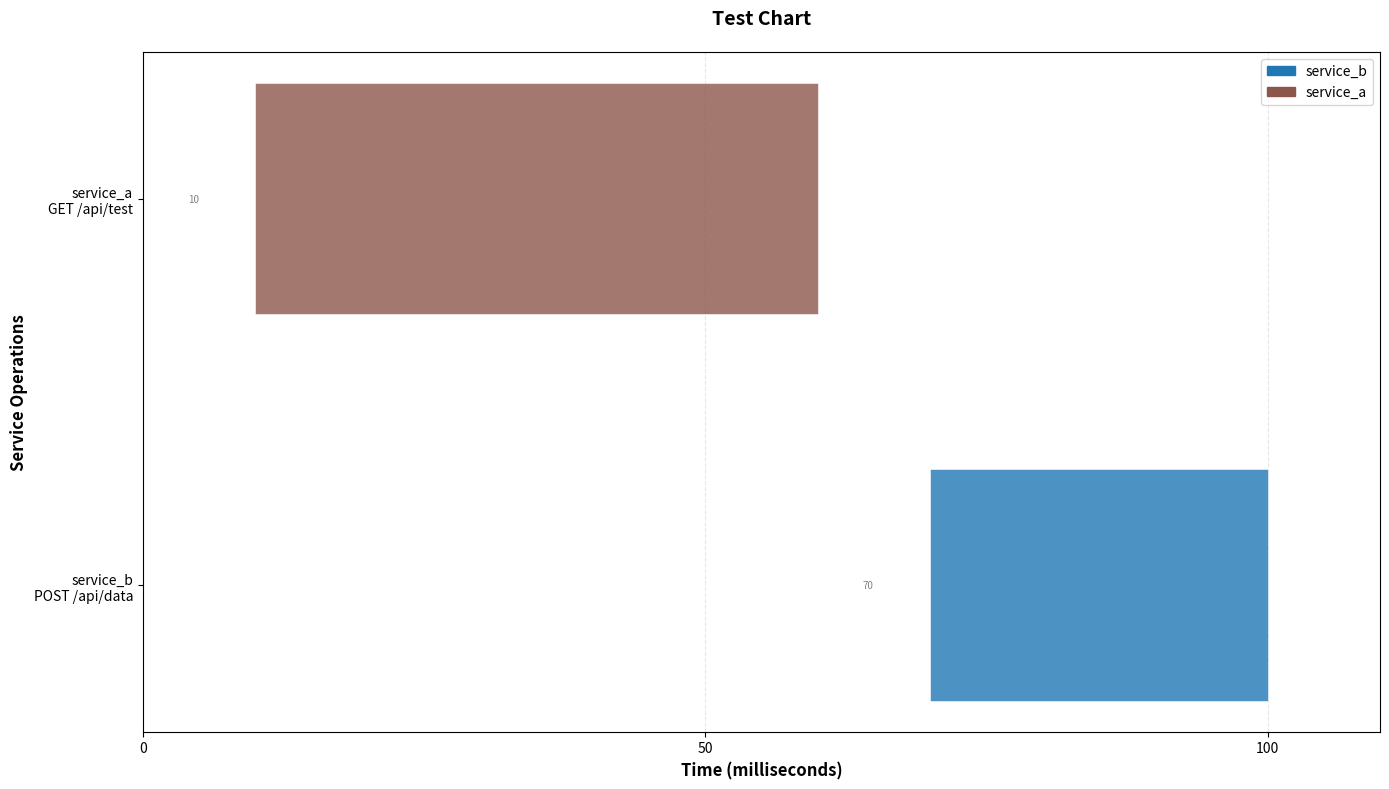
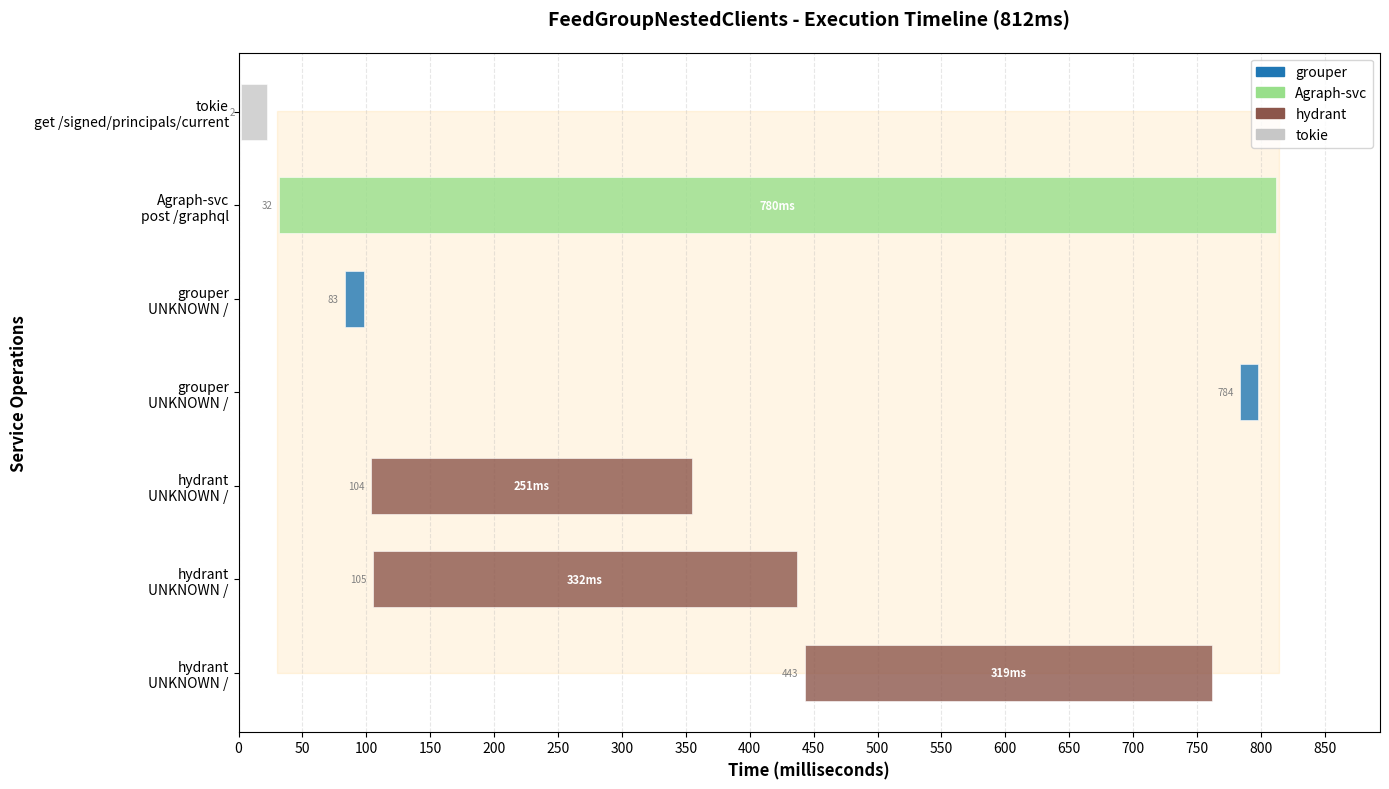
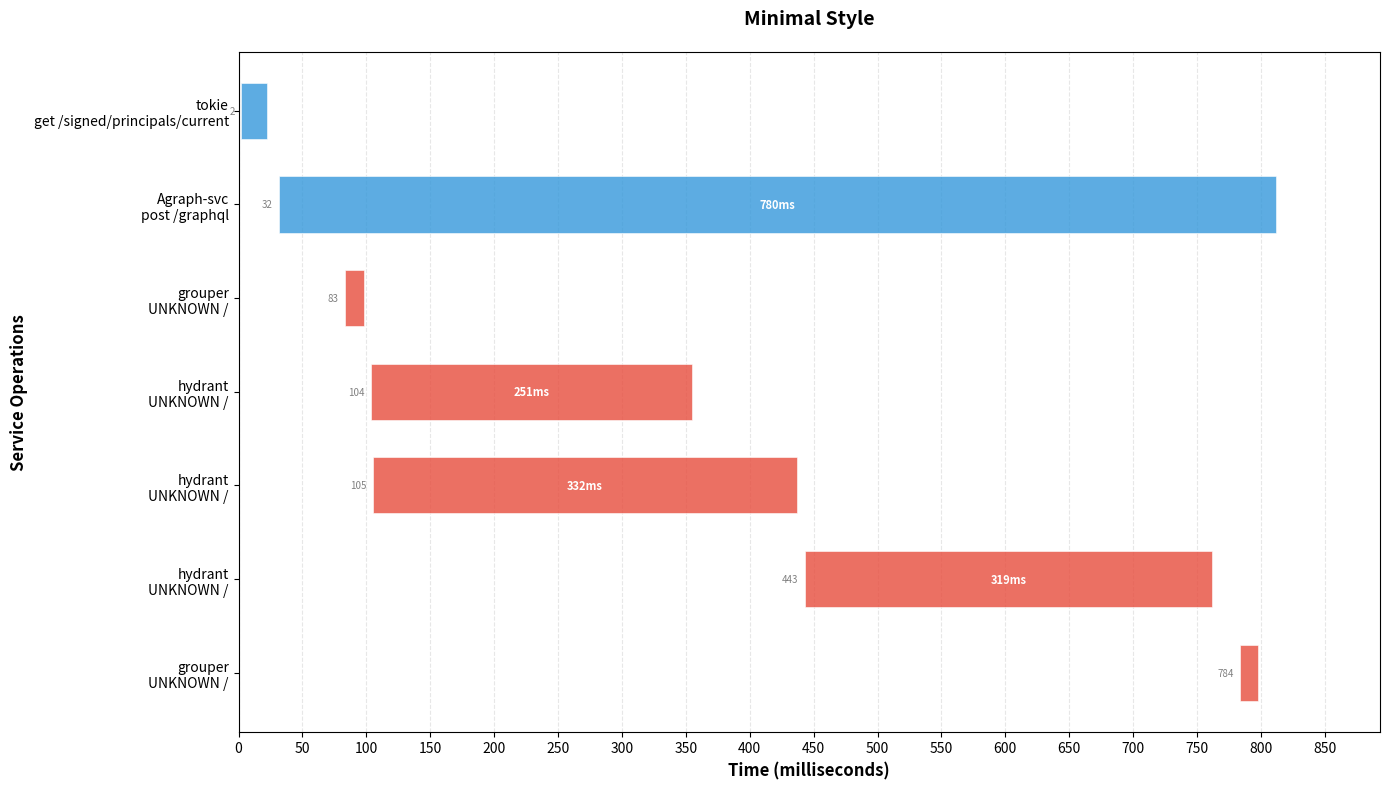

Recreate these plots in Python, in order.
#!/usr/bin/env python3
"""
Generic Log Gantt Chart Generator

A tool to parse structured logs and generate Gantt charts showing execution timelines.
Designed to handle various log formats with timing information.

Usage:
    generator = LogGanttGenerator()
    fig = generator.generate_from_text(log_json_string)
    plt.show()
"""
# Add this RIGHT AFTER your docstring, BEFORE any matplotlib imports
import sys
import matplotlib
import os

# Simple backend configuration for PyCharm
if 'pydevd' in sys.modules:  # Detects PyCharm
    try:
        matplotlib.use('TkAgg')  # Try interactive backend first
        print("Using TkAgg backend for PyCharm")
    except ImportError:
        matplotlib.use('Agg')   # Fallback to file-saving backend
        print("Using Agg backend - plots will be saved to files")

# Your existing imports stay exactly the same below this point
# ... rest of your imports
import json
import matplotlib.pyplot as plt
import matplotlib.patches as mpatches
import matplotlib.ticker as ticker
from matplotlib.pyplot import cm
import numpy as np
from typing import Dict, List, Any, Optional, Union, Tuple
from dataclasses import dataclass
from pathlib import Path
from abc import ABC, abstractmethod
from enum import Enum
import argparse

def show_plot(fig, title="chart"):
    """Show plot or save it if in non-interactive environment."""
    backend = matplotlib.get_backend()
    print(f"🔍 DEBUG: Current backend is: {backend}")
    print(f"🔍 DEBUG: PyCharm detected: {'pydevd' in sys.modules}")
    print(f"🔍 DEBUG: Title: {title}")

    if backend == 'Agg':
        # Save to file instead of showing
        filename = f"{title.replace(' ', '_').replace('/', '_')}.png"
        print(f"🔍 DEBUG: Attempting to save as: {filename}")

        try:
            fig.savefig(filename, dpi=300, bbox_inches='tight')
            print(f"📊 SUCCESS: Plot saved as: {filename}")
            print(f"   📁 You can find it in: {os.getcwd()}")

            # Check if file actually exists
            if os.path.exists(filename):
                file_size = os.path.getsize(filename)
                print(f"   ✅ File confirmed: {file_size} bytes")
            else:
                print(f"   ❌ ERROR: File was not created!")

        except Exception as e:
            print(f"   ❌ ERROR saving file: {e}")
    else:
        print(f"🔍 DEBUG: Attempting to show plot with backend: {backend}")
        try:
            plt.show()
            print("📊 Plot displayed successfully")
        except Exception as e:
            print(f"❌ ERROR showing plot: {e}")
            # Fallback to saving
            filename = f"{title.replace(' ', '_').replace('/', '_')}.png"
            fig.savefig(filename, dpi=300, bbox_inches='tight')
            print(f"📊 FALLBACK: Plot saved as: {filename}")  # <- This closing parenthesis was missing!

# ================================
# DATA STRUCTURES
# ================================

@dataclass
class TimingEvent:
    """Represents a single timing event in the execution flow"""
    name: str
    service_name: str
    offset_ms: int
    latency_ms: int
    status: int
    method: str
    path: str
    event_type: str  # 'downstream', 'subgraph', 'internal'
    span_id: Optional[str] = None

    @property
    def start_time(self) -> int:
        return self.offset_ms

    @property
    def end_time(self) -> int:
        return self.offset_ms + self.latency_ms


class ChartStyle(Enum):
    """Different visual styles for the Gantt chart"""
    CLASSIC = "classic"
    MODERN = "modern"
    MINIMAL = "minimal"


@dataclass
class VisualizationConfig:
    """Configuration for Gantt chart visualization"""
    figsize: Tuple[int, int] = (14, 8)
    bar_height: float = 0.6
    style: ChartStyle = ChartStyle.MODERN
    show_labels: bool = True
    show_grid: bool = True
    group_parallel: bool = True
    color_by_service: bool = True


# ================================
# LOG PARSING COMPONENTS
# ================================

class LogFieldExtractor(ABC):
    """Abstract base for extracting fields from different log formats"""

    @abstractmethod
    def extract_service_name(self, event: Dict[str, Any]) -> str:
        pass

    @abstractmethod
    def extract_timing(self, event: Dict[str, Any]) -> Tuple[int, int]:  # offset, latency
        pass

    @abstractmethod
    def extract_request_details(self, event: Dict[str, Any]) -> Tuple[str, str, int]:  # method, path, status
        pass


class StandardLogExtractor(LogFieldExtractor):
    """Extractor for the standard log format you provided"""

    def extract_service_name(self, event: Dict[str, Any]) -> str:
        return event.get('service_name', 'unknown')

    def extract_timing(self, event: Dict[str, Any]) -> Tuple[int, int]:
        offset = event.get('offset_ms', 0)
        latency = event.get('latency_ms', 0)
        return offset, latency

    def extract_request_details(self, event: Dict[str, Any]) -> Tuple[str, str, int]:
        method = event.get('method', 'UNKNOWN')
        path = event.get('path', '/')

        # Handle nested status codes
        if 'type' in event and isinstance(event['type'], dict):
            status = event['type'].get('code', 200)
        else:
            status = event.get('status', 200)

        return method, path, status


class GenericLogParser:
    """Generic parser that can handle various log formats"""

    def __init__(self, extractor: LogFieldExtractor = None):
        self.extractor = extractor or StandardLogExtractor()

    def parse_log_data(self, log_input: Union[str, Dict[str, Any]]) -> List[TimingEvent]:
        """Parse log data from JSON string or dict"""
        if isinstance(log_input, str):
            try:
                log_data = json.loads(log_input)
            except json.JSONDecodeError as e:
                raise ValueError(f"Invalid JSON: {e}")
        else:
            log_data = log_input

        # Navigate to payload (handle different structures)
        payload = self._extract_payload(log_data)

        events = []

        # Extract downstream events
        downstream_events = payload.get('downstream_log', [])
        for event in downstream_events:
            timing_event = self._create_timing_event(event, 'downstream')
            if timing_event:
                events.append(timing_event)

        # Extract subgraph events
        subgraph_events = payload.get('subgraph_downstream_log', [])
        for event in subgraph_events:
            timing_event = self._create_timing_event(event, 'subgraph')
            if timing_event:
                events.append(timing_event)

        return events

    def _extract_payload(self, log_data: Dict[str, Any]) -> Dict[str, Any]:
        """Extract the payload from various log structures"""
        # Try common payload locations
        if 'payload' in log_data:
            return log_data['payload']
        elif 'data' in log_data:
            return log_data['data']
        else:
            # Assume the whole thing is the payload
            return log_data

    def _create_timing_event(self, event: Dict[str, Any], event_type: str) -> Optional[TimingEvent]:
        """Create a TimingEvent from raw event data"""
        try:
            service_name = self.extractor.extract_service_name(event)
            offset_ms, latency_ms = self.extractor.extract_timing(event)
            method, path, status = self.extractor.extract_request_details(event)

            # Create a meaningful name
            name = f"{service_name}:{method}:{path.split('/')[-1]}"

            return TimingEvent(
                name=name,
                service_name=service_name,
                offset_ms=offset_ms,
                latency_ms=latency_ms,
                status=status,
                method=method,
                path=path,
                event_type=event_type,
                span_id=event.get('span_id')
            )
        except (KeyError, TypeError) as e:
            print(f"Warning: Could not parse event {event}: {e}")
            return None


# ================================
# VISUALIZATION COMPONENTS
# ================================

class GanttVisualizer:
    """Creates Gantt charts from timing events"""

    def __init__(self, config: VisualizationConfig = None):
        self.config = config or VisualizationConfig()
        self._service_colors = {}
        self._color_map = None

    def create_gantt_chart(self, events: List[TimingEvent], title: str = "Execution Timeline") -> plt.Figure:
        """Create a Gantt chart from timing events"""
        if not events:
            raise ValueError("No events to visualize")

        # Sort events by start time for better visualization
        sorted_events = sorted(events, key=lambda e: e.start_time)

        # Set up the plot
        fig, ax = plt.subplots(figsize=self.config.figsize)

        # Generate colors
        self._setup_colors(sorted_events)

        # Group events if requested
        if self.config.group_parallel:
            grouped_events = self._group_parallel_events(sorted_events)
            self._plot_grouped_events(ax, grouped_events)
        else:
            self._plot_sequential_events(ax, sorted_events)

        # Style the chart
        self._style_chart(ax, title, sorted_events)

        return fig

    def _setup_colors(self, events: List[TimingEvent]):
        """Set up color mapping for services"""
        if self.config.color_by_service:
            unique_services = list(set(event.service_name for event in events))
            self._color_map = cm.get_cmap('tab20')

            for i, service in enumerate(unique_services):
                self._service_colors[service] = self._color_map(i / len(unique_services))
        else:
            # Color by event type
            type_colors = {
                'downstream': '#3498db',
                'subgraph': '#e74c3c',
                'internal': '#2ecc71'
            }
            self._service_colors = type_colors

    def _get_event_color(self, event: TimingEvent) -> str:
        """Get color for an event"""
        if self.config.color_by_service:
            return self._service_colors.get(event.service_name, '#95a5a6')
        else:
            return self._service_colors.get(event.event_type, '#95a5a6')

    def _group_parallel_events(self, events: List[TimingEvent]) -> List[List[TimingEvent]]:
        """Group events that run in parallel"""
        if not events:
            return []

        # Sort by start time
        sorted_events = sorted(events, key=lambda e: e.start_time)
        groups = []
        current_group = [sorted_events[0]]

        for event in sorted_events[1:]:
            # Check if this event overlaps with any in the current group
            overlaps_current = any(
                self._events_overlap(event, existing)
                for existing in current_group
            )

            if overlaps_current:
                current_group.append(event)
            else:
                groups.append(current_group)
                current_group = [event]

        groups.append(current_group)
        return groups

    def _events_overlap(self, event1: TimingEvent, event2: TimingEvent) -> bool:
        """Check if two events overlap in time"""
        return (event1.start_time < event2.end_time and
                event1.end_time > event2.start_time)

    def _plot_grouped_events(self, ax: plt.Axes, event_groups: List[List[TimingEvent]]):
        """Plot events grouped by parallel execution"""
        y_position = 0
        y_labels = []

        for group in event_groups:
            if len(group) == 1:
                # Single event
                event = group[0]
                self._plot_single_event(ax, event, y_position)
                y_labels.append(self._create_event_label(event))
                y_position += 1
            else:
                # Parallel events - stack them
                group_start_y = y_position
                for event in sorted(group, key=lambda e: e.service_name):
                    self._plot_single_event(ax, event, y_position)
                    y_labels.append(self._create_event_label(event))
                    y_position += 1

                # Add group indicator
                self._add_group_indicator(ax, group, group_start_y, y_position - 1)

        ax.set_yticks(range(len(y_labels)))
        ax.set_yticklabels(y_labels)
        ax.invert_yaxis()  # Top to bottom execution order

    def _plot_sequential_events(self, ax: plt.Axes, events: List[TimingEvent]):
        """Plot events in simple sequential order"""
        y_labels = []

        for i, event in enumerate(events):
            self._plot_single_event(ax, event, i)
            y_labels.append(self._create_event_label(event))

        ax.set_yticks(range(len(y_labels)))
        ax.set_yticklabels(y_labels)
        ax.invert_yaxis()

    def _plot_single_event(self, ax: plt.Axes, event: TimingEvent, y_pos: int):
        """Plot a single timing event as a horizontal bar"""
        color = self._get_event_color(event)

        # Main bar
        bar = ax.barh(
            y_pos,
            event.latency_ms,
            left=event.start_time,
            height=self.config.bar_height,
            color=color,
            alpha=0.8,
            edgecolor='white',
            linewidth=0.5
        )

        # Add timing labels if requested
        if self.config.show_labels:
            # Duration label inside bar if there's space
            if event.latency_ms > 50:  # Only show if bar is wide enough
                ax.text(
                    event.start_time + event.latency_ms / 2,
                    y_pos,
                    f"{event.latency_ms}ms",
                    ha='center',
                    va='center',
                    fontsize=8,
                    fontweight='bold',
                    color='white'
                )

            # Start time label
            ax.text(
                event.start_time - 5,
                y_pos,
                f"{event.start_time}",
                ha='right',
                va='center',
                fontsize=7,
                color='gray'
            )

    def _create_event_label(self, event: TimingEvent) -> str:
        """Create a descriptive label for the event"""
        if len(event.path) > 30:
            path_display = "..." + event.path[-27:]
        else:
            path_display = event.path

        return f"{event.service_name}\n{event.method} {path_display}"

    def _add_group_indicator(self, ax: plt.Axes, group: List[TimingEvent], start_y: int, end_y: int):
        """Add visual indicator for parallel execution group"""
        if len(group) <= 1:
            return

        # Find the time span of the group
        min_start = min(event.start_time for event in group)
        max_end = max(event.end_time for event in group)

        # Add a subtle background highlight
        ax.axvspan(
            min_start - 2,
            max_end + 2,
            ymin=(start_y - 0.4) / (end_y + 1),
            ymax=(end_y + 0.4) / (end_y + 1),
            alpha=0.1,
            color='orange',
            zorder=0
        )

    def _style_chart(self, ax: plt.Axes, title: str, events: List[TimingEvent]):
        """Apply styling to the chart"""
        ax.set_xlabel("Time (milliseconds)", fontsize=12, fontweight='bold')
        ax.set_ylabel("Service Operations", fontsize=12, fontweight='bold')
        ax.set_title(title, fontsize=14, fontweight='bold', pad=20)

        if self.config.show_grid:
            ax.grid(True, axis='x', linestyle='--', alpha=0.3)
            ax.set_axisbelow(True)

        # Set x-axis formatting
        max_time = max(event.end_time for event in events)
        ax.set_xlim(0, max_time * 1.1)

        # Dynamic tick spacing
        if max_time < 100:
            tick_spacing = 10
        elif max_time < 1000:
            tick_spacing = 50
        else:
            tick_spacing = 100

        ax.xaxis.set_major_locator(ticker.MultipleLocator(tick_spacing))

        # Create legend if coloring by service
        if self.config.color_by_service and len(self._service_colors) > 1:
            legend_elements = [
                mpatches.Patch(color=color, label=service)
                for service, color in self._service_colors.items()
            ]
            ax.legend(handles=legend_elements, loc='upper right', bbox_to_anchor=(1, 1))

        plt.tight_layout()


# ================================
# MAIN ORCHESTRATOR
# ================================

class LogGanttGenerator:
    """Main orchestrator for generating Gantt charts from logs"""

    def __init__(self,
                 parser: Optional[GenericLogParser] = None,
                 visualizer: Optional[GanttVisualizer] = None):
        """
        Initialize the generator with optional custom components.

        This design allows for dependency injection - you can provide
        custom parsers or visualizers for different log formats.
        """
        self.parser = parser or GenericLogParser()
        self.visualizer = visualizer or GanttVisualizer()

    def generate_from_text(self, log_text: str, title: Optional[str] = None) -> plt.Figure:
        """
        Generate Gantt chart from log text.

        Args:
            log_text: JSON string containing log data
            title: Optional title for the chart

        Returns:
            matplotlib Figure object

        Raises:
            ValueError: If log parsing fails
            RuntimeError: If visualization fails
        """
        try:
            # Parse the log
            events = self.parser.parse_log_data(log_text)

            if not events:
                raise ValueError("No timing events found in log data")

            # Generate title if not provided
            if title is None:
                title = self._generate_title(log_text, events)

            # Create visualization
            return self.visualizer.create_gantt_chart(events, title)

        except json.JSONDecodeError as e:
            raise ValueError(f"Invalid JSON in log data: {e}")
        except Exception as e:
            raise RuntimeError(f"Failed to generate Gantt chart: {e}")

    def generate_from_file(self, file_path: Union[str, Path], title: Optional[str] = None) -> plt.Figure:
        """Generate Gantt chart from log file"""
        path = Path(file_path)

        if not path.exists():
            raise FileNotFoundError(f"Log file not found: {file_path}")

        try:
            with open(path, 'r', encoding='utf-8') as f:
                log_text = f.read()

            return self.generate_from_text(log_text, title or f"Timeline from {path.name}")

        except Exception as e:
            raise RuntimeError(f"Failed to read or process file {file_path}: {e}")

    def generate_with_config(self,
                             log_text: str,
                             config: VisualizationConfig,
                             title: Optional[str] = None) -> plt.Figure:
        """Generate chart with custom visualization configuration"""
        # Create a new visualizer with the specified config
        custom_visualizer = GanttVisualizer(config)

        # Temporarily use the custom visualizer
        original_visualizer = self.visualizer
        self.visualizer = custom_visualizer

        try:
            return self.generate_from_text(log_text, title)
        finally:
            # Restore original visualizer
            self.visualizer = original_visualizer

    def analyze_log(self, log_text: str) -> Dict[str, Any]:
        """
        Analyze log without generating chart - useful for debugging.

        Returns summary statistics and event details.
        """
        try:
            events = self.parser.parse_log_data(log_text)

            if not events:
                return {"error": "No events found"}

            # Calculate statistics
            total_time = max(event.end_time for event in events)
            service_counts = {}
            event_type_counts = {}

            for event in events:
                service_counts[event.service_name] = service_counts.get(event.service_name, 0) + 1
                event_type_counts[event.event_type] = event_type_counts.get(event.event_type, 0) + 1

            # Find parallel operations
            parallel_groups = self._find_parallel_groups(events)

            return {
                "total_events": len(events),
                "total_execution_time_ms": total_time,
                "services": service_counts,
                "event_types": event_type_counts,
                "parallel_groups_count": len(parallel_groups),
                "longest_operation": max(events, key=lambda e: e.latency_ms),
                "critical_path_time": self._calculate_critical_path(events),
                "events": [
                    {
                        "name": e.name,
                        "service": e.service_name,
                        "start": e.start_time,
                        "duration": e.latency_ms,
                        "type": e.event_type
                    } for e in sorted(events, key=lambda e: e.start_time)
                ]
            }

        except Exception as e:
            return {"error": f"Analysis failed: {e}"}

    def _generate_title(self, log_text: str, events: List[TimingEvent]) -> str:
        """Generate a meaningful title from log data"""
        try:
            log_data = json.loads(log_text)
            payload = log_data.get('payload', {})

            operation_name = payload.get('operation_name', 'Unknown Operation')
            total_time = max(event.end_time for event in events) if events else 0

            return f"{operation_name} - Execution Timeline ({total_time}ms)"

        except:
            return "Service Execution Timeline"

    def _find_parallel_groups(self, events: List[TimingEvent]) -> List[List[TimingEvent]]:
        """Find groups of events that execute in parallel"""
        if not events:
            return []

        sorted_events = sorted(events, key=lambda e: e.start_time)
        parallel_groups = []

        for i, event1 in enumerate(sorted_events):
            group = [event1]

            for j, event2 in enumerate(sorted_events[i + 1:], i + 1):
                if self._events_overlap(event1, event2):
                    group.append(event2)

            if len(group) > 1:
                # Avoid duplicate groups
                group_key = tuple(sorted(e.name for e in group))
                if not any(tuple(sorted(g.name for g in existing)) == group_key
                           for existing in parallel_groups):
                    parallel_groups.append(group)

        return parallel_groups

    def _events_overlap(self, event1: TimingEvent, event2: TimingEvent) -> bool:
        """Check if two events overlap in time"""
        return (event1.start_time < event2.end_time and
                event1.end_time > event2.start_time)

    def _calculate_critical_path(self, events: List[TimingEvent]) -> int:
        """Calculate the critical path duration"""
        if not events:
            return 0

        # Simple critical path: sequence of non-overlapping longest operations
        sorted_events = sorted(events, key=lambda e: e.start_time)
        critical_path = 0
        last_end_time = 0

        for event in sorted_events:
            if event.start_time >= last_end_time:
                critical_path += event.latency_ms
                last_end_time = event.end_time
            else:
                # Overlapping event - take the longer duration
                overlap_duration = min(event.end_time, last_end_time) - event.start_time
                additional_time = max(0, event.end_time - last_end_time)
                critical_path += additional_time
                last_end_time = max(last_end_time, event.end_time)

        return critical_path


# ================================
# UTILITY FUNCTIONS
# ================================

def create_quick_chart(log_text: str,
                       style: str = "modern",
                       group_parallel: bool = True,
                       color_by_service: bool = True) -> plt.Figure:
    """
    Quick utility function for simple chart generation.

    Perfect for jupyter notebooks or simple scripts.
    """
    config = VisualizationConfig(
        style=ChartStyle(style),
        group_parallel=group_parallel,
        color_by_service=color_by_service
    )

    generator = LogGanttGenerator()
    return generator.generate_with_config(log_text, config)


# ================================
# DEMO AND TESTING
# ================================

def demo_with_your_log():
    """Demo using your actual log data"""

    # Your log data from the paste
    your_log = '''
    {
        "payload": {
            "event": "QUERY_OPERATION_COMPLETED",
            "operation_name": "FeedGroupNestedClients",
            "query_signature": "b773e7bd9cb91f6e6bc6832622652ccc196ce14a3ae5eba7b93941dba160f43a",
            "total_response_latency_ms": 818,
            "downstream_log": [
                {
                    "status": 200,
                    "service_name": "tokie",
                    "method": "get",
                    "path": "/signed/principals/current",
                    "span_id": "1b8938cfa0712ed3",
                    "offset_ms": 2,
                    "latency_ms": 20,
                    "subgraphErrors": [],
                    "timed_out": false
                },
                {
                    "status": 200,
                    "service_name": "Agraph-svc",
                    "method": "post",
                    "path": "/graphql",
                    "span_id": "f3920668bf68c341",
                    "offset_ms": 32,
                    "latency_ms": 780,
                    "subgraphErrors": [],
                    "timed_out": false
                }
            ],
            "subgraph_downstream_log": [
                {
                    "service_name": "grouper",
                    "offset_ms": 83,
                    "latency_ms": 15,
                    "subgraph_service_name": "graph-svc",
                    "type": {
                        "method": "GET",
                        "path": "/api/v2/group/92851732480",
                        "request_type": "HTTP",
                        "code": 200
                    }
                },
                {
                    "service_name": "hydrant",
                    "offset_ms": 104,
                    "latency_ms": 251,
                    "subgraph_service_name": "graph-svc",
                    "type": {
                        "method": "POST",
                        "path": "/api/v3/nested/networks/31234/feeds/group/92851732480",
                        "request_type": "HTTP",
                        "code": 200
                    }
                },
                {
                    "service_name": "hydrant",
                    "offset_ms": 105,
                    "latency_ms": 332,
                    "subgraph_service_name": "graph-svc",
                    "type": {
                        "method": "POST",
                        "path": "/api/v3/nested/networks/31234/feeds/group/92851732480",
                        "request_type": "HTTP",
                        "code": 200
                    }
                },
                {
                    "service_name": "hydrant",
                    "offset_ms": 443,
                    "latency_ms": 319,
                    "subgraph_service_name": "graph-svc",
                    "type": {
                        "method": "POST",
                        "path": "/api/v3/nested/threads/3334442462756864",
                        "request_type": "HTTP",
                        "code": 200
                    }
                },
                {
                    "service_name": "grouper",
                    "offset_ms": 784,
                    "latency_ms": 14,
                    "subgraph_service_name": "graph-svc",
                    "type": {
                        "method": "GET",
                        "path": "/api/v2/group_members/groups/92851732480",
                        "request_type": "HTTP",
                        "code": 200
                    }
                }
            ]
        }
    }
    '''

    print("=== Analyzing Your Log ===")
    generator = LogGanttGenerator()

    # First, let's analyze the log
    analysis = generator.analyze_log(your_log)
    print(f"Found {analysis['total_events']} events")
    print(f"Total execution time: {analysis['total_execution_time_ms']}ms")
    print(f"Services involved: {list(analysis['services'].keys())}")
    print(f"Parallel groups: {analysis['parallel_groups_count']}")

    # Generate the chart
    print("\n=== Generating Chart ===")
    fig = generator.generate_from_text(your_log)
    show_plot(fig, "FeedGroupNestedClients_Timeline")  # Changed from plt.show()

    # Also show different visualization styles
    print("\n=== Different Styles ===")

    # Minimal style
    config_minimal = VisualizationConfig(
        style=ChartStyle.MINIMAL,
        color_by_service=False,
        group_parallel=False
    )
    fig_minimal = generator.generate_with_config(your_log, config_minimal, "Minimal Style")
    show_plot(fig_minimal, "Minimal_Style")  # Changed from plt.show()


def main():
    """Command line interface"""
    parser = argparse.ArgumentParser(description="Generate Gantt charts from structured logs")
    parser.add_argument("input", help="Input log file path or '-' for stdin")
    parser.add_argument("-o", "--output", help="Output image file path")
    parser.add_argument("-t", "--title", help="Chart title")
    parser.add_argument("--style", choices=["classic", "modern", "minimal"],
                        default="modern", help="Visual style")
    parser.add_argument("--no-group", action="store_true",
                        help="Don't group parallel operations")
    parser.add_argument("--color-by-type", action="store_true",
                        help="Color by event type instead of service")
    parser.add_argument("--analyze-only", action="store_true",
                        help="Only analyze log, don't generate chart")

    args = parser.parse_args()

    # Read input
    if args.input == "-":
        import sys
        log_text = sys.stdin.read()
    else:
        with open(args.input, 'r') as f:
            log_text = f.read()

    generator = LogGanttGenerator()

    if args.analyze_only:
        # Just analyze and print results
        analysis = generator.analyze_log(log_text)
        print(json.dumps(analysis, indent=2))
        return

    # Generate chart
    config = VisualizationConfig(
        style=ChartStyle(args.style),
        group_parallel=not args.no_group,
        color_by_service=not args.color_by_type
    )

    try:
        fig = generator.generate_with_config(log_text, config, args.title)

        if args.output:
            fig.savefig(args.output, dpi=300, bbox_inches='tight')
            print(f"Chart saved to {args.output}")
        else:
            plt.show()

    except Exception as e:
        print(f"Error: {e}")
        return 1

    return 0


# ================================
# SIMPLE TEST FUNCTION
# ================================
def test_basic_functionality():
    """Test basic functionality with minimal sample"""
    print("=== Testing Basic Functionality ===")

    simple_log = '''
    {
        "payload": {
            "operation_name": "TestOperation",
            "downstream_log": [
                {
                    "service_name": "service_a",
                    "method": "GET",
                    "path": "/api/test",
                    "offset_ms": 10,
                    "latency_ms": 50,
                    "status": 200
                },
                {
                    "service_name": "service_b", 
                    "method": "POST",
                    "path": "/api/data",
                    "offset_ms": 70,
                    "latency_ms": 30,
                    "status": 200
                }
            ]
        }
    }
    '''

    try:
        generator = LogGanttGenerator()
        events = generator.parser.parse_log_data(simple_log)
        print(f"✓ Parsed {len(events)} events successfully")

        analysis = generator.analyze_log(simple_log)
        print(f"✓ Analysis complete: {analysis['total_events']} events, {analysis['total_execution_time_ms']}ms total")

        fig = generator.generate_from_text(simple_log, "Test Chart")
        print("✓ Chart generated successfully")

        # Don't show plot in test, just verify it was created
        plt.close(fig)

        return True

    except Exception as e:
        print(f"✗ Test failed: {e}")
        return False


def run_input_test():
    """Quick runner for the input file test"""
    print("=== Quick Input File Test ===")
    print(f"Backend: {matplotlib.get_backend()}")
    print(f"Working directory: {os.getcwd()}")
    print()

    success = test_from_input_file()

    if success:
        print("\n🎉 All good! Your JSON data is working perfectly.")
    else:
        print("\n❌ Something went wrong. Check the error messages above.")


# Update the main section to include the new test option
def run_full_demo():
    """Run the full demo including backend detection and chart generation"""
    print("=== Backend Detection ===")
    print(f"PyCharm detected: {'pydevd' in sys.modules}")
    print(f"Current backend: {matplotlib.get_backend()}")

    # Run basic test first
    if test_basic_functionality():
        print("\n" + "=" * 50)
        # Then run demo with your log
        demo_with_your_log()
    else:
        print("Basic test failed, skipping demo")


def test_from_input_file():
    """Test that loads JSON from input.json file for easy iteration"""
    print("=== Testing from input.json ===")

    input_file = "input.json"

    # Check if file exists
    if not os.path.exists(input_file):
        print(f"❌ {input_file} not found!")
        print(f"📝 Create {input_file} in the same folder and paste your JSON data there.")
        return False

    try:
        # Read the JSON file
        with open(input_file, 'r', encoding='utf-8') as f:
            log_text = f.read().strip()

        print(f"📁 Loaded {len(log_text)} characters from {input_file}")

        # Test parsing
        generator = LogGanttGenerator()
        events = generator.parser.parse_log_data(log_text)
        print(f"✓ Parsed {len(events)} events successfully")

        if not events:
            print("⚠️  No events found in the JSON - check your data format")
            return False

        # Show analysis
        analysis = generator.analyze_log(log_text)
        print(f"✓ Analysis complete: {analysis['total_events']} events, {analysis['total_execution_time_ms']}ms total")
        print(f"✓ Services involved: {list(analysis['services'].keys())}")
        print(f"✓ Event types: {list(analysis['event_types'].keys())}")

        # Generate charts
        print("\n=== Generating Charts ===")

        # Main chart
        fig = generator.generate_from_text(log_text)
        show_plot(fig, "input_file_chart")

        # Quick minimal chart too
        config_minimal = VisualizationConfig(
            style=ChartStyle.MINIMAL,
            color_by_service=False,
            group_parallel=False
        )
        fig_minimal = generator.generate_with_config(log_text, config_minimal, "Input File - Minimal")
        show_plot(fig_minimal, "input_file_minimal")

        print("✅ Success! Charts generated from input.json")
        return True

    except json.JSONDecodeError as e:
        print(f"❌ JSON parsing error: {e}")
        print("📝 Check that your input.json contains valid JSON")
        return False
    except Exception as e:
        print(f"❌ Error: {e}")
        return False

# Add this so you can call the function directly
if __name__ == "__main__":
    # Check if we're being run directly vs via pytest
    if 'pytest' in sys.modules:
        # Being run by pytest - just do the test
        pass  # pytest will handle the test
    else:
        # Being run directly - do the full demo
        run_full_demo()
